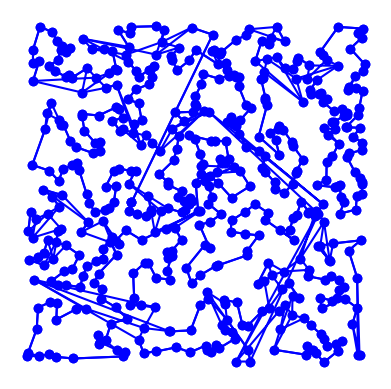

Reproduce this figure in Python.
import matplotlib.pyplot as plt
import random
import time
import itertools
import math
from collections import namedtuple

# based on Peter Norvig's IPython Notebook on the TSP

City = namedtuple('City', 'x y')

def distance(A, B):
    return math.hypot(A.x - B.x, A.y - B.y)

def try_all_tours(cities):
    # generate and test all possible tours of the cities and choose the shortest tour
    tours = alltours(cities)
    return min(tours, key=tour_length)

def alltours(cities):
    # return a list of tours (a list of lists), each tour a permutation of cities,
    # and each one starting with the same city
    # note: cities is a set, sets don't support indexing
    start = next(iter(cities)) 
    return [[start] + list(rest) for rest in itertools.permutations(cities - {start})]

def tour_length(tour):
    # the total of distances between each pair of consecutive cities in the tour
    return sum(distance(tour[i], tour[i-1]) for i in range(len(tour)))

def make_cities(n, width=1000, height=1000):
    # make a set of n cities, each with random coordinates within a rectangle (width x height).

    random.seed() # the current system time is used as a seed
                  # note: if we use the same seed, we get the same set of cities

    return frozenset(City(random.randrange(width), random.randrange(height)) for c in range(n))

def plot_tour(tour): 
    # plot the cities as circles and the tour as lines between them
    points = list(tour) + [tour[0]]
    plt.plot([p.x for p in points], [p.y for p in points], 'bo-') # blue circle markers, solid line style
    plt.axis('scaled') # equal increments of x and y have the same length
    plt.axis('off')
    plt.show()

def plot_tsp(algorithm, cities):
    # apply a TSP algorithm to cities, print the time it took, and plot the resulting tour.
    t0 = time.process_time()
    tour = algorithm(cities)
    t1 = time.process_time()
    print("{} city tour with length {:.1f} in {:.3f} secs for {}"
          .format(len(tour), tour_length(tour), t1 - t0, algorithm.__name__))
    print("Start plotting ...")
    plot_tour(tour)

def nearest_neighbor(cities):
    all_cities = list(cities)
    route = [all_cities.pop(0)]
    while len(all_cities) > 0:
        nearest = [route[0],9999999]
        for x in all_cities:
            dist = distance(route[-1], x)
            if dist < nearest[1]:
                nearest = [x, dist]
        route.append(nearest[0])
        all_cities.remove(nearest[0])
    return route

def nearest_neighbor_w_intersect(cities):    
    all_cities = list(cities)
    route = [all_cities.pop(0)]
    while len(all_cities) > 0:
        nearest = [route[0],9999999]
        for x in all_cities:
            dist = distance(route[-1], x)
            if dist < nearest[1]:
                nearest = [x, dist]
        route.append(nearest[0])
        all_cities.remove(nearest[0])
        route = removeIntersects(route)
    return route

def removeIntersects(route):
    intersecting = 0
    for index, y in enumerate(route):
        if(index < len(route) - 3):
            if doIntersect(y, route[index + 1], route[-2], route[-1]):
                print("intersecting1111", route[index], route[index+1], route[-2], route[-1])
                route[index+1], route[-2] = route[-2], route[index+1]
                print("intersecting2222", route[index], route[index+1], route[-2], route[-1])
    return route

def onSegment(p, q, r):
    if ( (q.x <= max(p.x, r.x)) and (q.x >= min(p.x, r.x)) and
           (q.y <= max(p.y, r.y)) and (q.y >= min(p.y, r.y))):
        return True
    return False
 
def orientation(p, q, r):
     
    val = (float(q.y - p.y) * (r.x - q.x)) - (float(q.x - p.x) * (r.y - q.y))
    if (val > 0):
        return 1
    elif (val < 0):
        return 2
    else:
        return 0

def doIntersect(p1,q1,p2,q2):
    o1 = orientation(p1, q1, p2)
    o2 = orientation(p1, q1, q2)
    o3 = orientation(p2, q2, p1)
    o4 = orientation(p2, q2, q1)

    if ((o1 != o2) and (o3 != o4)):
        return True
    if ((o1 == 0) and onSegment(p1, p2, q1)):
        return True
    if ((o2 == 0) and onSegment(p1, q2, q1)):
        return True
    if ((o3 == 0) and onSegment(p2, p1, q2)):
        return True
    if ((o4 == 0) and onSegment(p2, q1, q2)):
        return True
    return False

# give a demo with 10 cities using brute force
#plot_tsp(try_all_tours, make_cities(10))
# opdracht a:
# 10 city tour with length 3062.4 in 0.000 secs for nearest_neighbor
#10 city tour with length 2305.8 in 1.766 secs for try_all_tours
#opdracht b: 500 city tour with length 22253.4 in 0.047 secs for nearest_neighbor
generated = make_cities(500)
plot_tsp(nearest_neighbor, generated)
# complexiteit 2-opt: O = n^3
plot_tsp(nearest_neighbor_w_intersect, generated)